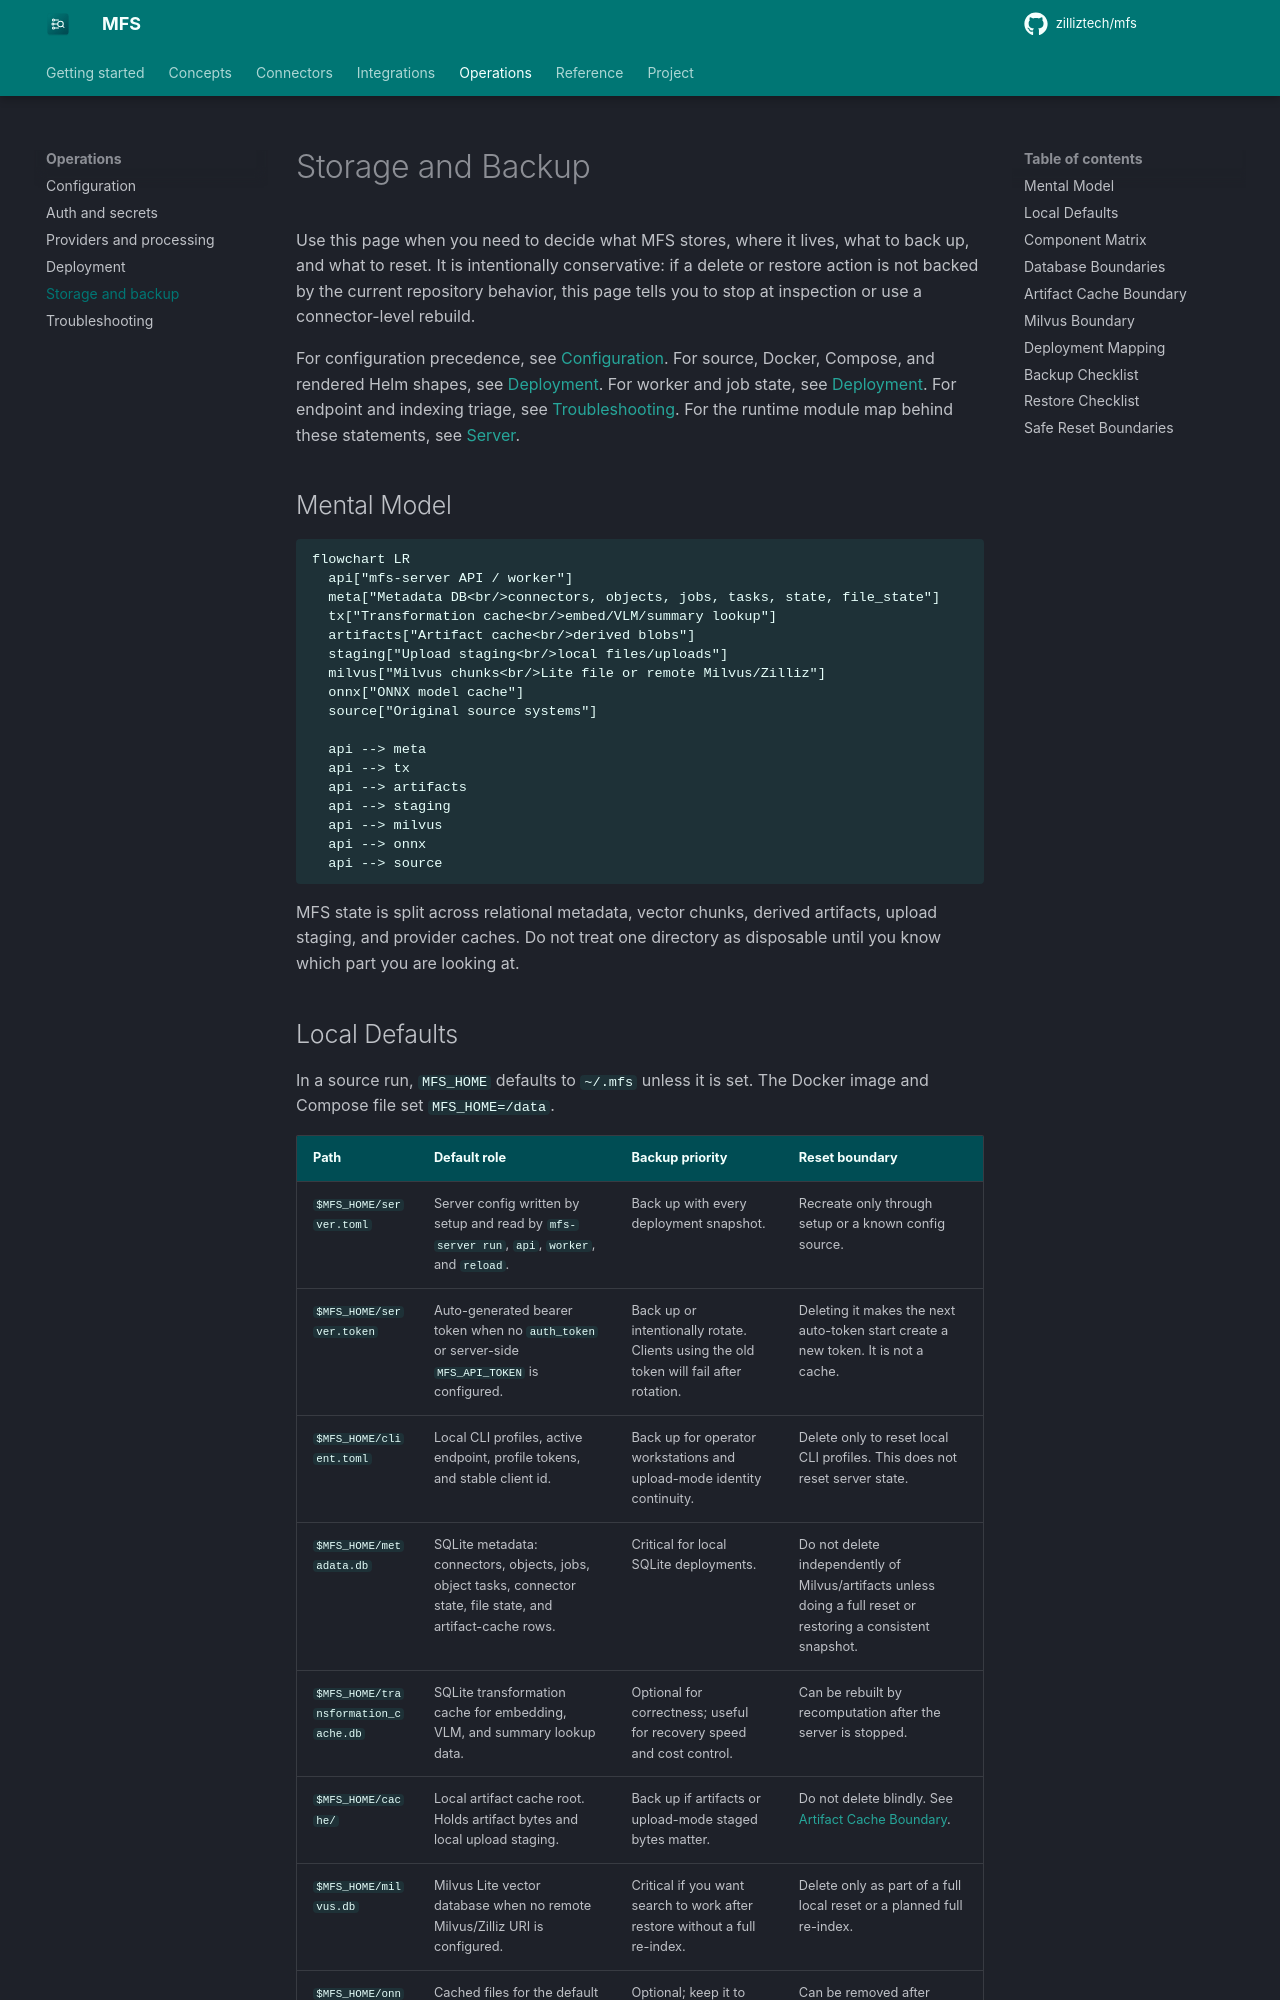

repository: zilliztech/mfs · page: storage-and-backup/index.html · generator: mkdocs

# Storage and Backup

Use this page when you need to decide what MFS stores, where it lives, what to
back up, and what to reset. It is intentionally conservative: if a delete or
restore action is not backed by the current repository behavior, this page tells
you to stop at inspection or use a connector-level rebuild.

For configuration precedence, see [Configuration](configuration.md). For source,
Docker, Compose, and rendered Helm shapes, see [Deployment](deployment.md). For
worker and job state, see [Deployment](deployment.md). For endpoint
and indexing triage, see [Troubleshooting](troubleshooting.md). For the runtime
module map behind these statements, see [Server](server.md).

## Mental Model

```mermaid
flowchart LR
  api["mfs-server API / worker"]
  meta["Metadata DB<br/>connectors, objects, jobs, tasks, state, file_state"]
  tx["Transformation cache<br/>embed/VLM/summary lookup"]
  artifacts["Artifact cache<br/>derived blobs"]
  staging["Upload staging<br/>local files/uploads"]
  milvus["Milvus chunks<br/>Lite file or remote Milvus/Zilliz"]
  onnx["ONNX model cache"]
  source["Original source systems"]

  api --> meta
  api --> tx
  api --> artifacts
  api --> staging
  api --> milvus
  api --> onnx
  api --> source
```

MFS state is split across relational metadata, vector chunks, derived artifacts,
upload staging, and provider caches. Do not treat one directory as disposable
until you know which part you are looking at.
